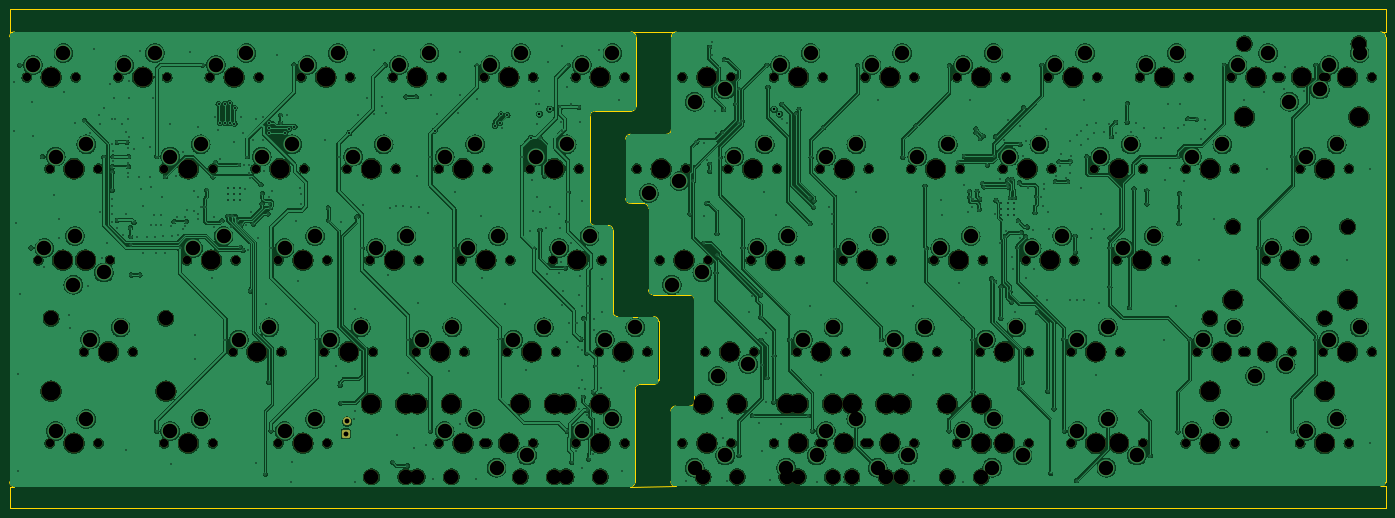
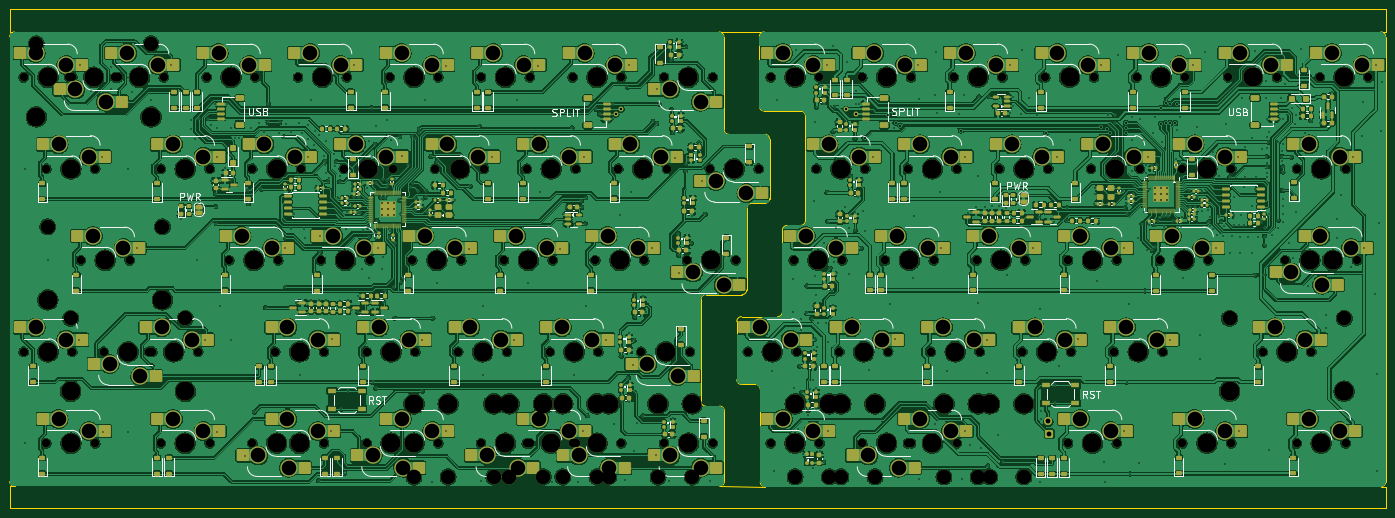
Circuit board: 11 layer files. Board 286.5 x 104.0 mm.
- bottom_copper: split60_panel-B_Cu.gbl (1575414 bytes)
- bottom_mask: split60_panel-B_Mask.gbs (49938 bytes)
- paste: split60_panel-B_Paste.gbp (34760 bytes)
- bottom_silk: split60_panel-B_Silkscreen.gbo (117558 bytes)
- outline: split60_panel-Edge_Cuts.gm1 (3985 bytes)
- top_copper: split60_panel-F_Cu.gtl (1028134 bytes)
- top_mask: split60_panel-F_Mask.gts (16762 bytes)
- paste: split60_panel-F_Paste.gtp (506 bytes)
- top_silk: split60_panel-F_Silkscreen.gto (16774 bytes)
- drill: split60_panel-NPTH.drl (5010 bytes)
- drill: split60_panel-PTH.drl (13075 bytes)

=== bottom_copper: split60_panel-B_Cu.gbl (1575414 bytes, source omitted) ===
=== bottom_mask: split60_panel-B_Mask.gbs (49938 bytes, source omitted) ===
=== paste: split60_panel-B_Paste.gbp (34760 bytes, source omitted) ===
=== bottom_silk: split60_panel-B_Silkscreen.gbo (117558 bytes, source omitted) ===
=== outline: split60_panel-Edge_Cuts.gm1 ===
G04 #@! TF.GenerationSoftware,KiCad,Pcbnew,8.0.6*
G04 #@! TF.CreationDate,2025-08-24T21:50:53+10:00*
G04 #@! TF.ProjectId,split60_panel,73706c69-7436-4305-9f70-616e656c2e6b,0.1*
G04 #@! TF.SameCoordinates,Original*
G04 #@! TF.FileFunction,Profile,NP*
%FSLAX46Y46*%
G04 Gerber Fmt 4.6, Leading zero omitted, Abs format (unit mm)*
G04 Created by KiCad (PCBNEW 8.0.6) date 2025-08-24 21:50:53*
%MOMM*%
%LPD*%
G01*
G04 APERTURE LIST*
G04 #@! TA.AperFunction,Profile*
%ADD10C,0.100000*%
G04 #@! TD*
G04 APERTURE END LIST*
D10*
X137761643Y74393750D02*
X137775857Y93686643D01*
X125600000Y36418750D02*
X125600000Y53418750D01*
X141568750Y39993750D02*
X134018750Y39993750D01*
X286500000Y94700000D02*
X285468750Y94686643D01*
X1000000Y18750D02*
X0Y0D01*
X129400000Y94700000D02*
G75*
G02*
X130400000Y93700000I100J-999900D01*
G01*
X0Y0D02*
X0Y-4500000D01*
X1000000Y18750D02*
G75*
G02*
X50Y1018750I0J999950D01*
G01*
X0Y93700000D02*
G75*
G02*
X1000000Y94700000I1000000J0D01*
G01*
X142568750Y17793750D02*
G75*
G02*
X141568750Y16793750I-999950J-50D01*
G01*
X128268750Y60000857D02*
X128268750Y72386643D01*
X137668750Y1100857D02*
X137668750Y15793750D01*
X129268750Y59000857D02*
G75*
G02*
X128268757Y60000857I50J1000043D01*
G01*
X134018750Y39993750D02*
G75*
G02*
X133018750Y40993750I-50J999950D01*
G01*
X137775857Y93686643D02*
G75*
G02*
X138775857Y94686643I999943J57D01*
G01*
X285468750Y94686643D02*
G75*
G02*
X286468743Y93686643I-50J-1000043D01*
G01*
X124600000Y54418750D02*
X121800000Y54418750D01*
X130211643Y1018750D02*
G75*
G02*
X129211643Y18757I-999943J-50D01*
G01*
X0Y94700000D02*
X1000000Y94700000D01*
X286468750Y93686643D02*
X286468750Y1093750D01*
X131211643Y21300000D02*
X134100000Y21300000D01*
X134100000Y35418750D02*
G75*
G02*
X135099950Y34418750I0J-999950D01*
G01*
X0Y99500000D02*
X286500000Y99500000D01*
X120800000Y77218750D02*
G75*
G02*
X121800000Y78218800I1000000J50D01*
G01*
X135100000Y22300000D02*
X135100000Y34418750D01*
X286500000Y100000D02*
X286500000Y-4500000D01*
X124600000Y54418750D02*
G75*
G02*
X125599950Y53418750I0J-999950D01*
G01*
X134100000Y35418750D02*
X126600000Y35418750D01*
X138668750Y100857D02*
X129211643Y18750D01*
X133018750Y40993750D02*
X133018750Y57993750D01*
X135100000Y22300000D02*
G75*
G02*
X134100000Y21300000I-1000000J0D01*
G01*
X120800000Y55418750D02*
X120800000Y77218750D01*
X126600000Y35418750D02*
G75*
G02*
X125600050Y36418750I0J999950D01*
G01*
X121800000Y78218750D02*
X129400000Y78218750D01*
X137668750Y15793750D02*
G75*
G02*
X138668750Y16793750I999950J50D01*
G01*
X0Y94700000D02*
X0Y99500000D01*
X142568750Y37593750D02*
X142568750Y38993750D01*
X130400000Y79218750D02*
G75*
G02*
X129400000Y78218700I-1000000J-50D01*
G01*
X0Y93700000D02*
X0Y1018750D01*
X138668750Y100857D02*
G75*
G02*
X137668757Y1100857I50J1000043D01*
G01*
X130400000Y79218750D02*
X130400000Y93700000D01*
X286500000Y-4500000D02*
X0Y-4500000D01*
X130211643Y20300000D02*
G75*
G02*
X131211643Y21299957I999957J0D01*
G01*
X142568750Y17793750D02*
X142568750Y20893750D01*
X141568750Y16793750D02*
X138668750Y16793750D01*
X137761643Y74393750D02*
G75*
G02*
X136761643Y73393757I-1000043J50D01*
G01*
X141568750Y39993750D02*
G75*
G02*
X142568750Y38993750I50J-999950D01*
G01*
X286500000Y100000D02*
X285468750Y93750D01*
X142568750Y20893750D02*
X142568750Y37593750D01*
X138775857Y94686643D02*
X129400000Y94700000D01*
X132018750Y58993750D02*
G75*
G02*
X133018750Y57993750I50J-999950D01*
G01*
X130211643Y1018750D02*
X130211643Y20300000D01*
X121800000Y54418750D02*
G75*
G02*
X120800050Y55418750I0J999950D01*
G01*
X286500000Y94700000D02*
X286500000Y99500000D01*
X132018750Y58993750D02*
X129268750Y59000857D01*
X128268750Y72386643D02*
G75*
G02*
X129268750Y73386650I999950J57D01*
G01*
X286468750Y1093750D02*
G75*
G02*
X285468750Y93750I-999950J-50D01*
G01*
X136761643Y73393750D02*
X129268750Y73386643D01*
M02*

=== top_copper: split60_panel-F_Cu.gtl (1028134 bytes, source omitted) ===
=== top_mask: split60_panel-F_Mask.gts (16762 bytes, source omitted) ===
=== paste: split60_panel-F_Paste.gtp ===
G04 #@! TF.GenerationSoftware,KiCad,Pcbnew,8.0.6*
G04 #@! TF.CreationDate,2025-08-24T21:50:53+10:00*
G04 #@! TF.ProjectId,split60_panel,73706c69-7436-4305-9f70-616e656c2e6b,0.1*
G04 #@! TF.SameCoordinates,Original*
G04 #@! TF.FileFunction,Paste,Top*
G04 #@! TF.FilePolarity,Positive*
%FSLAX46Y46*%
G04 Gerber Fmt 4.6, Leading zero omitted, Abs format (unit mm)*
G04 Created by KiCad (PCBNEW 8.0.6) date 2025-08-24 21:50:53*
%MOMM*%
%LPD*%
G01*
G04 APERTURE LIST*
G04 APERTURE END LIST*
M02*

=== top_silk: split60_panel-F_Silkscreen.gto (16774 bytes, source omitted) ===
=== drill: split60_panel-NPTH.drl ===
M48
; DRILL file {KiCad 8.0.6} date 2025-08-24T21:50:54+1000
; FORMAT={-:-/ absolute / metric / decimal}
; #@! TF.CreationDate,2025-08-24T21:50:54+10:00
; #@! TF.GenerationSoftware,Kicad,Pcbnew,8.0.6
; #@! TF.FileFunction,NonPlated,1,2,NPTH
FMAT,2
METRIC
; #@! TA.AperFunction,NonPlated,NPTH,ComponentDrill
T1C1.750
; #@! TA.AperFunction,NonPlated,NPTH,ComponentDrill
T2C3.048
; #@! TA.AperFunction,NonPlated,NPTH,ComponentDrill
T3C3.988
; #@! TA.AperFunction,NonPlated,NPTH,ComponentDrill
T4C4.000
%
G90
G05
T1
X3.576Y85.263
X5.957Y47.162
X8.32Y66.212
X8.339Y9.062
X10.72Y47.162
X13.736Y85.263
X15.482Y28.112
X16.117Y47.162
X18.48Y66.212
X18.499Y9.062
X20.88Y47.162
X22.626Y85.263
X25.642Y28.112
X32.151Y66.212
X32.151Y9.062
X32.786Y85.263
X36.914Y47.162
X41.676Y85.263
X42.311Y66.212
X42.311Y9.062
X46.439Y28.112
X47.074Y47.162
X51.201Y66.212
X51.836Y85.263
X55.964Y47.162
X55.964Y9.062
X56.599Y28.112
X60.726Y85.263
X61.361Y66.212
X65.489Y28.112
X66.124Y47.162
X66.124Y9.062
X70.251Y66.212
X70.886Y85.263
X75.014Y47.162
X75.649Y28.112
X79.776Y85.263
X80.411Y66.212
X84.539Y28.112
X85.174Y47.162
X89.301Y66.212
X89.301Y9.062
X89.936Y85.263
X94.064Y47.162
X94.699Y28.112
X98.826Y85.263
X98.826Y9.062
X99.461Y66.212
X99.461Y9.062
X103.589Y28.112
X104.224Y47.162
X108.351Y66.212
X108.986Y85.263
X108.986Y9.062
X113.114Y47.162
X113.749Y28.112
X117.876Y85.263
X117.876Y9.062
X118.511Y66.212
X122.639Y28.112
X123.274Y47.162
X128.036Y85.263
X128.036Y9.062
X130.558Y66.206
X132.799Y28.112
X135.32Y47.156
X140.082Y85.256
X140.082Y9.062
X140.718Y66.206
X144.845Y28.106
X145.48Y47.156
X149.607Y66.206
X150.243Y85.256
X150.243Y9.062
X154.37Y47.156
X155.005Y28.106
X159.132Y85.256
X159.132Y9.062
X159.767Y66.206
X163.895Y28.106
X164.53Y47.156
X168.657Y66.206
X168.657Y9.062
X169.292Y85.256
X169.292Y9.062
X173.42Y47.156
X174.055Y28.106
X178.183Y85.256
X178.183Y9.056
X178.817Y66.206
X178.817Y9.062
X182.945Y28.106
X183.58Y47.156
X187.707Y66.206
X188.343Y85.256
X188.343Y9.056
X192.47Y47.156
X193.105Y28.106
X197.232Y85.256
X197.232Y9.056
X197.867Y66.206
X201.995Y28.106
X201.995Y9.062
X202.63Y47.156
X206.757Y66.206
X207.392Y85.256
X207.392Y9.056
X211.52Y47.156
X212.155Y28.106
X212.155Y9.062
X216.282Y85.256
X216.917Y66.206
X221.045Y28.106
X221.045Y9.056
X221.68Y47.156
X225.807Y66.206
X225.807Y9.062
X226.442Y85.256
X230.57Y47.156
X231.205Y28.106
X231.205Y9.056
X235.332Y85.256
X235.968Y66.206
X235.968Y9.062
X240.73Y47.156
X244.857Y66.206
X244.857Y9.056
X245.492Y85.256
X247.239Y28.106
X254.382Y85.256
X255.017Y66.206
X255.017Y9.056
X256.764Y28.106
X257.399Y28.106
X261.526Y47.156
X263.907Y85.256
X264.542Y85.256
X266.924Y28.106
X268.67Y66.206
X268.67Y9.056
X271.686Y47.156
X273.433Y85.256
X273.433Y28.106
X274.067Y85.256
X278.83Y66.206
X278.83Y9.056
X283.592Y85.256
X283.592Y28.106
T2
X8.624Y35.097
X32.5Y35.097
X75.331Y2.078
X82.443Y2.078
X84.856Y2.078
X91.968Y2.078
X106.319Y2.078
X113.431Y2.078
X115.844Y2.078
X122.956Y2.078
X144.369Y2.078
X151.481Y2.078
X161.799Y2.078
X164.213Y2.071
X171.325Y2.071
X175.357Y2.078
X182.469Y2.078
X185.675Y2.078
X195.201Y2.071
X202.312Y2.071
X249.906Y35.091
X254.668Y54.141
X257.049Y92.241
X273.782Y35.091
X278.544Y54.141
X280.925Y92.241
T3
X8.624Y19.887
X32.5Y19.887
X75.331Y17.287
X82.443Y17.287
X84.856Y17.287
X91.968Y17.287
X106.319Y17.287
X113.431Y17.287
X115.844Y17.287
X122.956Y17.287
X144.369Y17.287
X151.481Y17.287
X161.799Y17.287
X164.213Y17.281
X171.325Y17.281
X175.357Y17.287
X182.469Y17.287
X185.675Y17.287
X195.201Y17.281
X202.312Y17.281
X249.906Y19.881
X254.668Y38.931
X257.049Y77.031
X273.782Y19.881
X278.544Y38.931
X280.925Y77.031
T4
X8.656Y85.263
X11.037Y47.162
X13.4Y66.212
X13.419Y9.062
X15.8Y47.162
X20.562Y28.112
X27.706Y85.263
X37.231Y66.212
X37.231Y9.062
X41.994Y47.162
X46.756Y85.263
X51.519Y28.112
X56.281Y66.212
X61.044Y47.162
X61.044Y9.062
X65.806Y85.263
X70.569Y28.112
X75.331Y66.212
X80.094Y47.162
X84.856Y85.263
X89.619Y28.112
X94.381Y66.212
X94.381Y9.062
X99.144Y47.162
X103.906Y85.263
X103.906Y9.062
X108.669Y28.112
X113.431Y66.212
X118.194Y47.162
X122.956Y85.263
X122.956Y9.062
X127.719Y28.112
X135.637Y66.206
X140.4Y47.156
X145.162Y85.256
X145.162Y9.062
X149.925Y28.106
X154.688Y66.206
X159.45Y47.156
X164.213Y85.256
X164.213Y9.062
X168.975Y28.106
X173.737Y66.206
X173.737Y9.062
X178.5Y47.156
X183.262Y85.256
X183.262Y9.056
X188.025Y28.106
X192.787Y66.206
X197.55Y47.156
X202.312Y85.256
X202.312Y9.056
X207.075Y28.106
X207.075Y9.062
X211.837Y66.206
X216.6Y47.156
X221.362Y85.256
X226.125Y28.106
X226.125Y9.056
X230.887Y66.206
X230.887Y9.062
X235.65Y47.156
X240.412Y85.256
X249.938Y66.206
X249.938Y9.056
X252.319Y28.106
X259.462Y85.256
X261.844Y28.106
X266.606Y47.156
X268.988Y85.256
X273.75Y66.206
X273.75Y9.056
X278.512Y85.256
X278.512Y28.106
M30

=== drill: split60_panel-PTH.drl (13075 bytes, source omitted) ===
